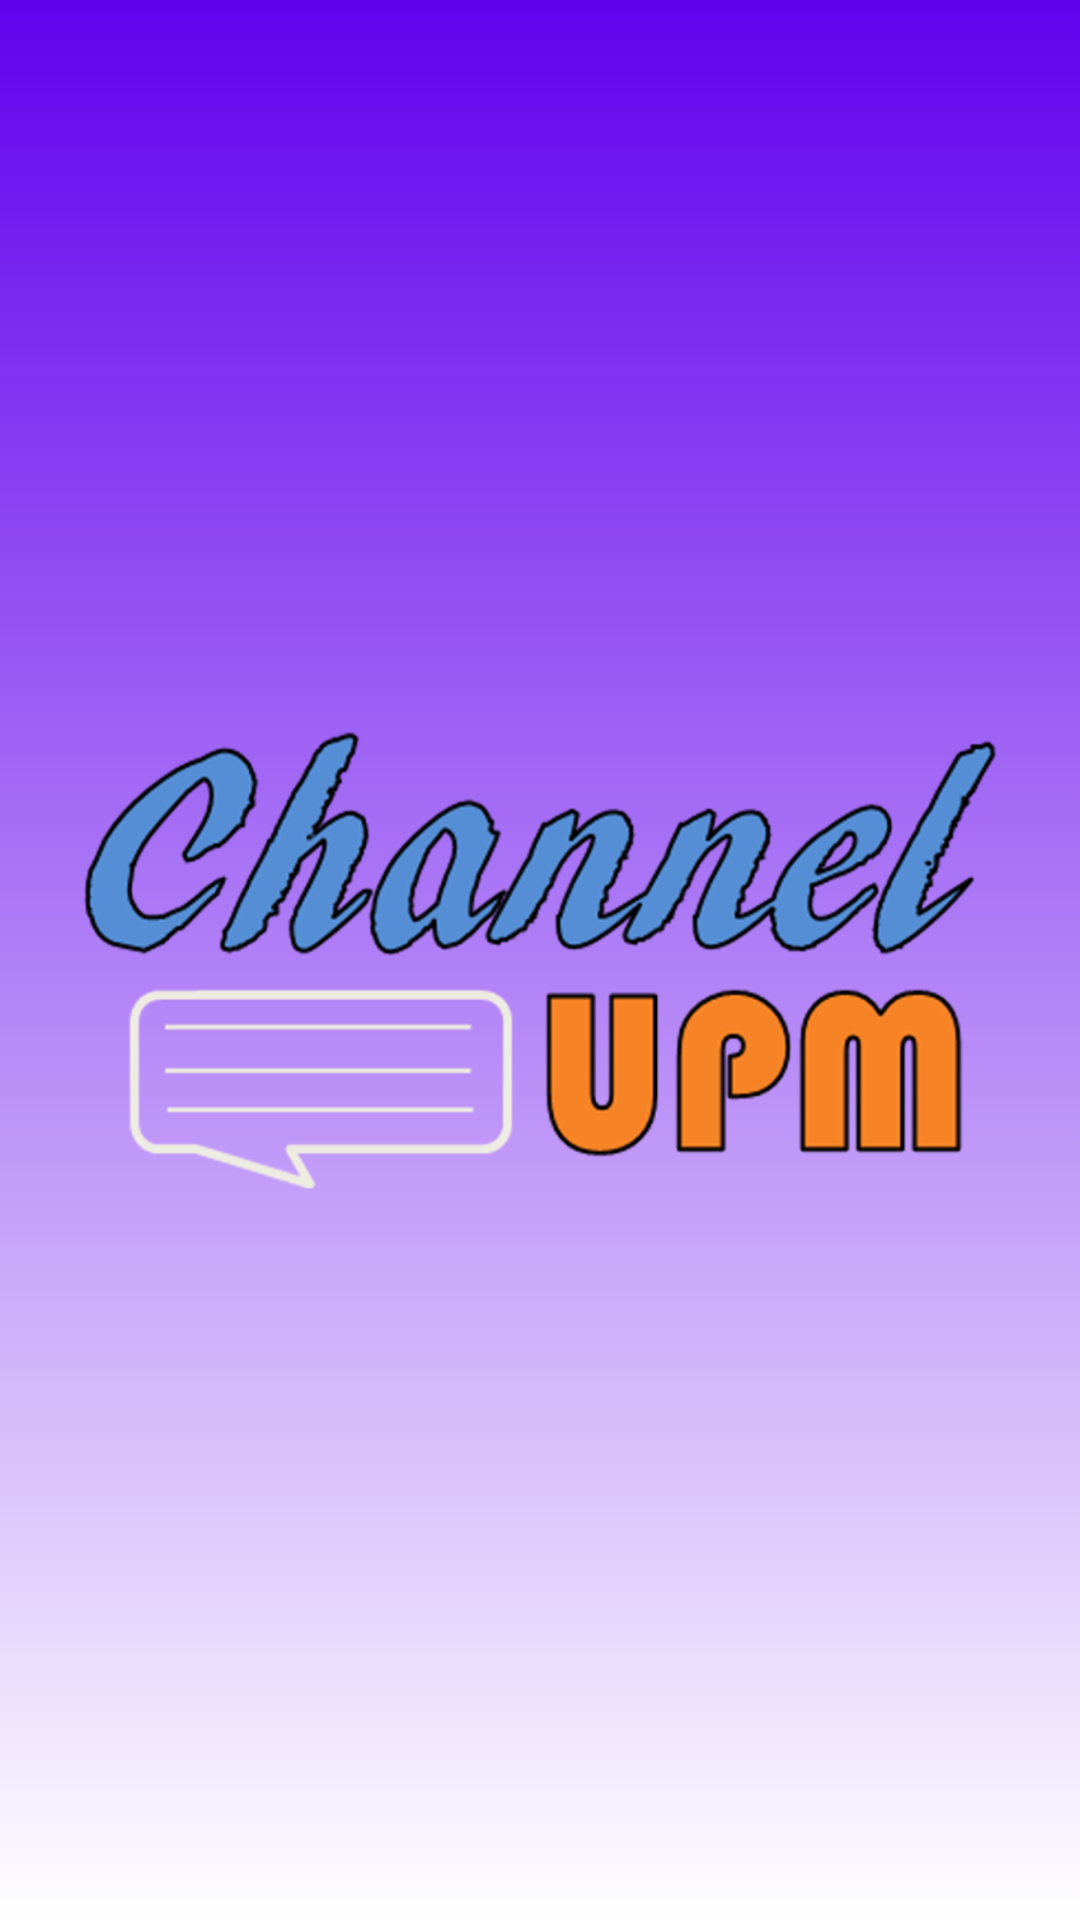

Write the Android layout XML for this screen, with the resource values it uses.
<!-- AndroidManifest.xml: application theme Theme.ChannelUPM -->
<!-- res/layout/activity_splash.xml -->
<?xml version="1.0" encoding="utf-8"?>
<androidx.constraintlayout.widget.ConstraintLayout xmlns:android="http://schemas.android.com/apk/res/android"
    android:layout_width="match_parent"
    android:layout_height="match_parent"
    android:background="@drawable/gradient_background">

    <ImageView
        android:layout_width="match_parent"
        android:layout_height="match_parent"
        android:src="@drawable/logo"
        android:layout_margin="@dimen/small_margin"/>

</androidx.constraintlayout.widget.ConstraintLayout>
<!-- resources referenced by this layout -->
<resources>
  <dimen name="small_margin">25dp</dimen>
  <!-- drawable gradient_background (drawable) -->
  <?xml version="1.0" encoding="utf-8"?>
  <selector xmlns:android="http://schemas.android.com/apk/res/android">
      <item>
          <shape>
              <gradient
                  android:angle="-60"
                  android:startColor="?attr/colorPrimary"
                  android:endColor="?attr/colorPrimaryInverse"
                  android:type="linear"/>
          </shape>
      </item>
  </selector>
  <!-- drawable logo: png bitmap (drawable-v24, 185522 bytes) -->
  <style name="Theme.ChannelUPM" parent="Theme.MaterialComponents.DayNight.DarkActionBar">
          
          <item name="colorPrimary">@color/lighter_grey</item>
          <item name="colorPrimaryVariant">@color/lighter_grey </item>
          <item name="colorOnPrimary">@color/white</item>
          
          <item name="colorSecondary">@color/blue</item>
          <item name="colorSecondaryVariant">@color/orange</item>
          <item name="colorOnSecondary">@color/black</item>
          
          <item name="android:statusBarColor" tools:targetApi="l">?attr/colorPrimaryVariant</item>
          
      </style>
  <color name="white">#FFFFFFFF</color>
  <color name="orange">#F68426</color>
  <color name="black">#FF000000</color>
</resources>
